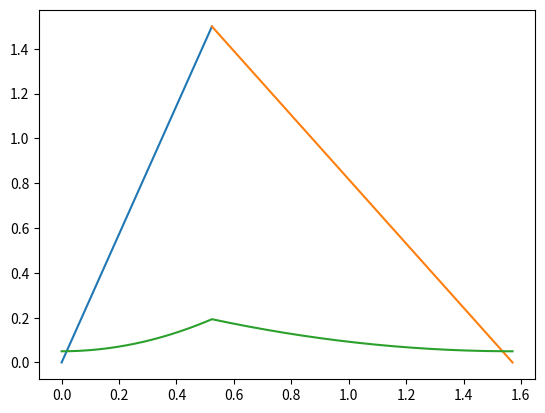

This chart was generated by the following Python code:
import numpy as np
from numpy import pi 
import matplotlib.pyplot as plt


alpha1 = np.linspace(0, pi/6, 100)

CL1 = (9 / pi) * alpha1

plt.plot(alpha1, CL1)

alpha2 = np.linspace(pi/6, pi/2, 100)

CL2 = -(4.5/pi) * alpha2 + (4.5/2)

plt.plot(alpha2, CL2)

alpha3 = np.append(alpha1, alpha2)
CL3 = np.append(CL1, CL2)

# drag coefficient
CD = 0.05 + CL3**2 / (pi * 5);

plt.plot(alpha3, CD)

plt.show()

